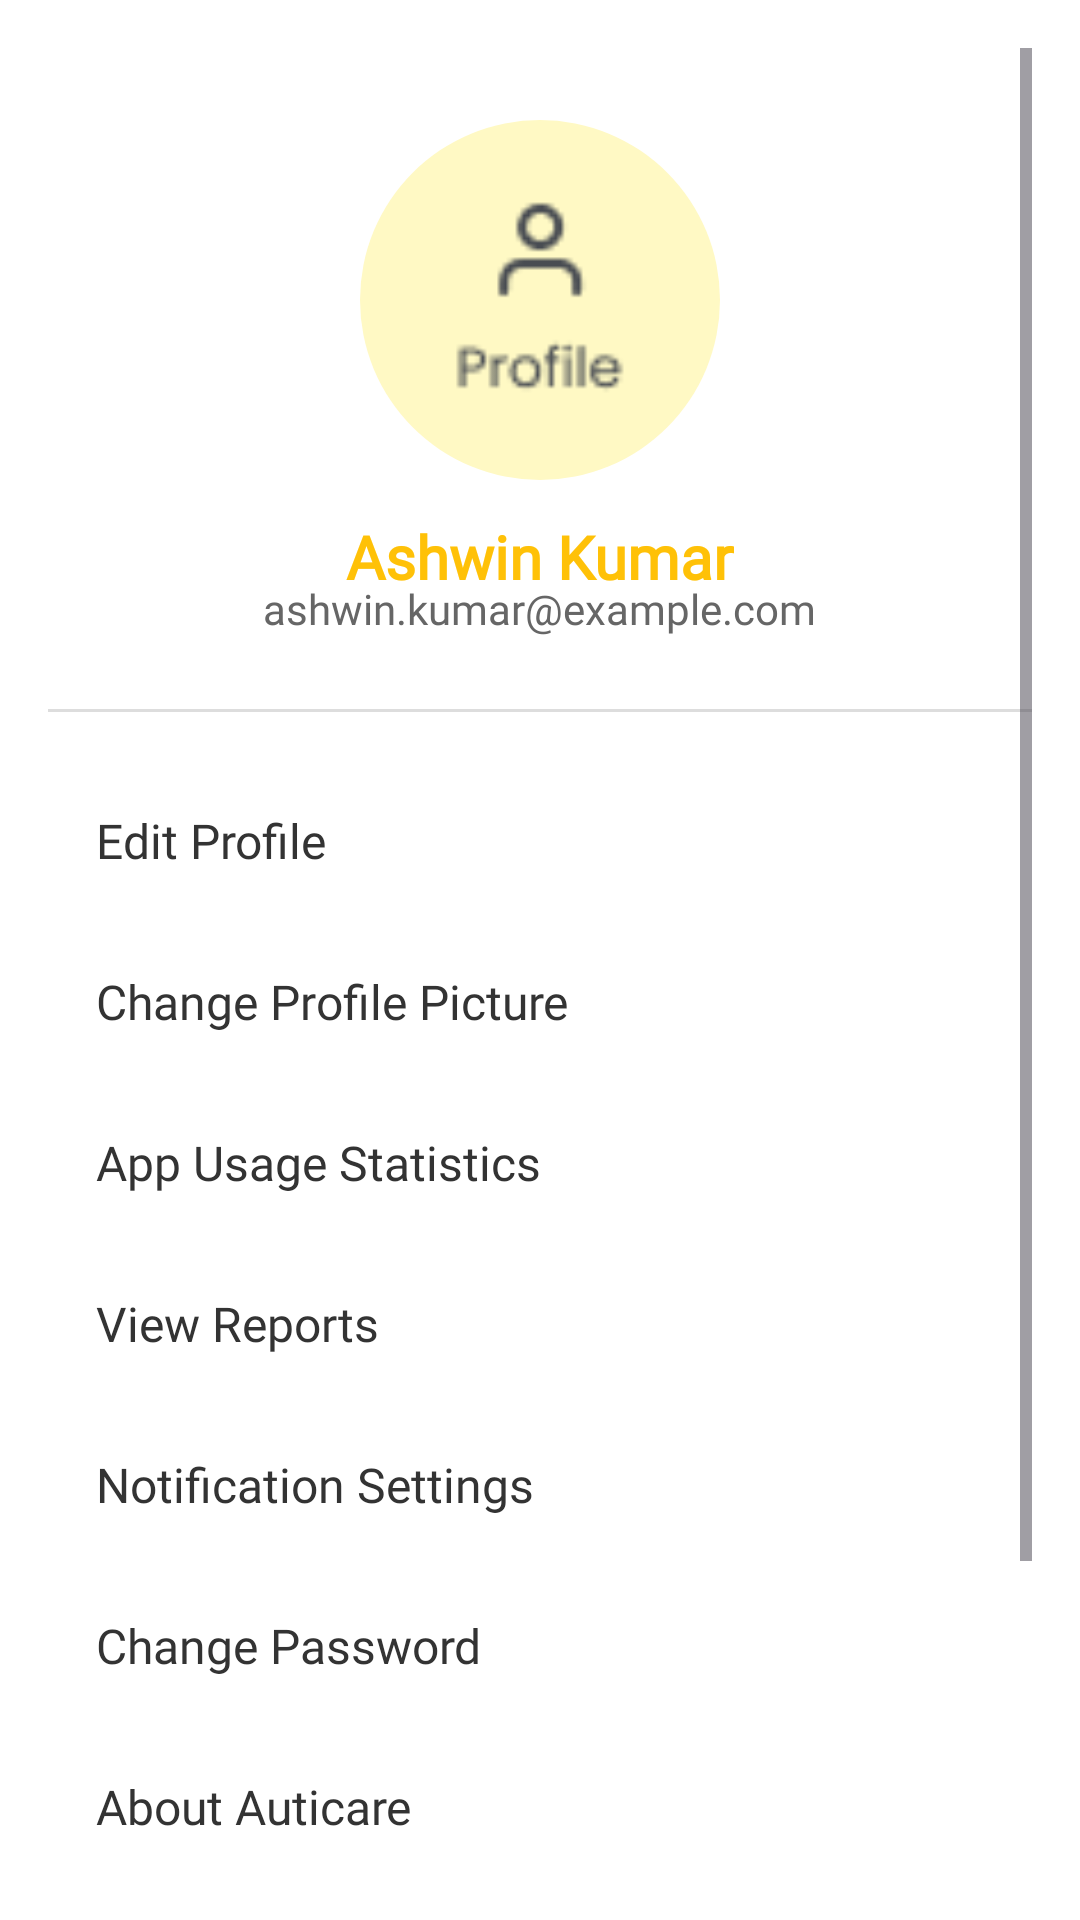

Here is an Android app screen rendered from its layout file. Give the layout XML and the strings, colors and styles it references.
<!-- AndroidManifest.xml: application theme Theme.Auticare -->
<!-- res/layout/fragment_profile.xml -->
<?xml version="1.0" encoding="utf-8"?>
<ScrollView xmlns:android="http://schemas.android.com/apk/res/android"
    xmlns:app="http://schemas.android.com/apk/res-auto"
    android:layout_width="match_parent"
    android:layout_height="match_parent"
    android:background="#FFFFFF"
    android:padding="16dp">

    <LinearLayout
        android:orientation="vertical"
        android:layout_width="match_parent"
        android:layout_height="wrap_content"
        android:gravity="center_horizontal">

        
        <FrameLayout
            android:layout_width="120dp"
            android:layout_height="120dp"
            android:layout_marginTop="24dp">

            <ImageView
                android:id="@+id/profileImage"
                android:layout_width="match_parent"
                android:layout_height="match_parent"
                android:src="@drawable/ic_profile"
                android:background="@drawable/circle_background"
                android:scaleType="centerCrop"
                android:padding="25dp"/>
        </FrameLayout>

        
        <TextView
            android:id="@+id/profileName"
            android:layout_width="wrap_content"
            android:layout_height="wrap_content"
            android:text="Ashwin Kumar"
            android:textSize="20sp"
            android:textStyle="bold"
            android:textColor="#FFC107"
            android:layout_marginTop="12dp"
            android:fontFamily="@font/poppins_bold"/>

        
        <TextView
            android:id="@+id/profileEmail"
            android:layout_width="wrap_content"
            android:layout_height="wrap_content"
            android:text="ashwin.kumar@example.com"
            android:textSize="14sp"
            android:textColor="#666666"
            android:layout_marginTop="-6dp"
            android:fontFamily="@font/poppins_regular"/>

        
        <View
            android:layout_width="match_parent"
            android:layout_height="1dp"
            android:background="#DDDDDD"
            android:layout_marginTop="24dp"
            android:layout_marginBottom="16dp"/>

        
        <LinearLayout
            android:layout_width="match_parent"
            android:layout_height="wrap_content"
            android:orientation="vertical">

            <TextView
                android:id="@+id/editProfile"
                style="@style/ProfileOption"
                android:text="Edit Profile"
                android:fontFamily="@font/poppins_semibold"/>

            <TextView
                android:id="@+id/changePicture"
                style="@style/ProfileOption"
                android:text="Change Profile Picture"
                android:fontFamily="@font/poppins_semibold"/>

            <TextView
                android:id="@+id/viewStats"
                style="@style/ProfileOption"
                android:text="App Usage Statistics"
                android:fontFamily="@font/poppins_semibold"/>

            <TextView
                android:id="@+id/viewReports"
                style="@style/ProfileOption"
                android:text="View Reports"
                android:fontFamily="@font/poppins_semibold"/>

            <TextView
                android:id="@+id/notificationSettings"
                style="@style/ProfileOption"
                android:text="Notification Settings"
                android:fontFamily="@font/poppins_semibold"/>

            <TextView
                android:id="@+id/changePassword"
                style="@style/ProfileOption"
                android:text="Change Password"
                android:fontFamily="@font/poppins_semibold"/>

            <TextView
                android:id="@+id/aboutApp"
                style="@style/ProfileOption"
                android:text="About Auticare"
                android:fontFamily="@font/poppins_semibold"/>


            <TextView
                android:id="@+id/contactSupport"
                style="@style/ProfileOption"
                android:text="Contact Support"
                android:fontFamily="@font/poppins_semibold"/>

        </LinearLayout>

        
        <View
            android:layout_width="match_parent"
            android:layout_height="1dp"
            android:background="#DDDDDD"
            android:layout_marginTop="24dp"
            android:layout_marginBottom="16dp"/>

        
        <Button
            android:id="@+id/logoutButton"
            android:layout_width="match_parent"
            android:layout_height="wrap_content"
            android:text="Logout"
            android:textColor="#FFFFFF"
            android:backgroundTint="#FFC107"
            android:textStyle="bold"
            android:fontFamily="@font/poppins_semibold"/>

    </LinearLayout>

</ScrollView>
<!-- resources referenced by this layout -->
<resources>
  <!-- drawable circle_background (drawable) -->
  <?xml version="1.0" encoding="utf-8"?>
  <shape xmlns:android="http://schemas.android.com/apk/res/android"
      android:shape="oval">
      <solid android:color="#FFF9C4" /> 
  </shape>
  <!-- drawable ic_profile: png bitmap (drawable, 1141 bytes) -->
  <style name="ProfileOption">
          <item name="android:layout_width">match_parent</item>
          <item name="android:layout_height">wrap_content</item>
          <item name="android:padding">16dp</item>
          <item name="android:textSize">16sp</item>
          <item name="android:textColor">#333333</item>
          <item name="android:background">?attr/selectableItemBackground</item> 
      </style>
  <style name="Theme.Auticare" parent="Base.Theme.Auticare" />
  <style name="Base.Theme.Auticare" parent="Theme.Material3.DayNight.NoActionBar">
          
          <item name="android:windowTranslucentNavigation">true</item>
          <item name="android:windowDrawsSystemBarBackgrounds">true</item>
          <item name="android:statusBarColor">@android:color/transparent</item> 
          <item name="android:navigationBarColor">@android:color/white</item>
          
      </style>
</resources>
